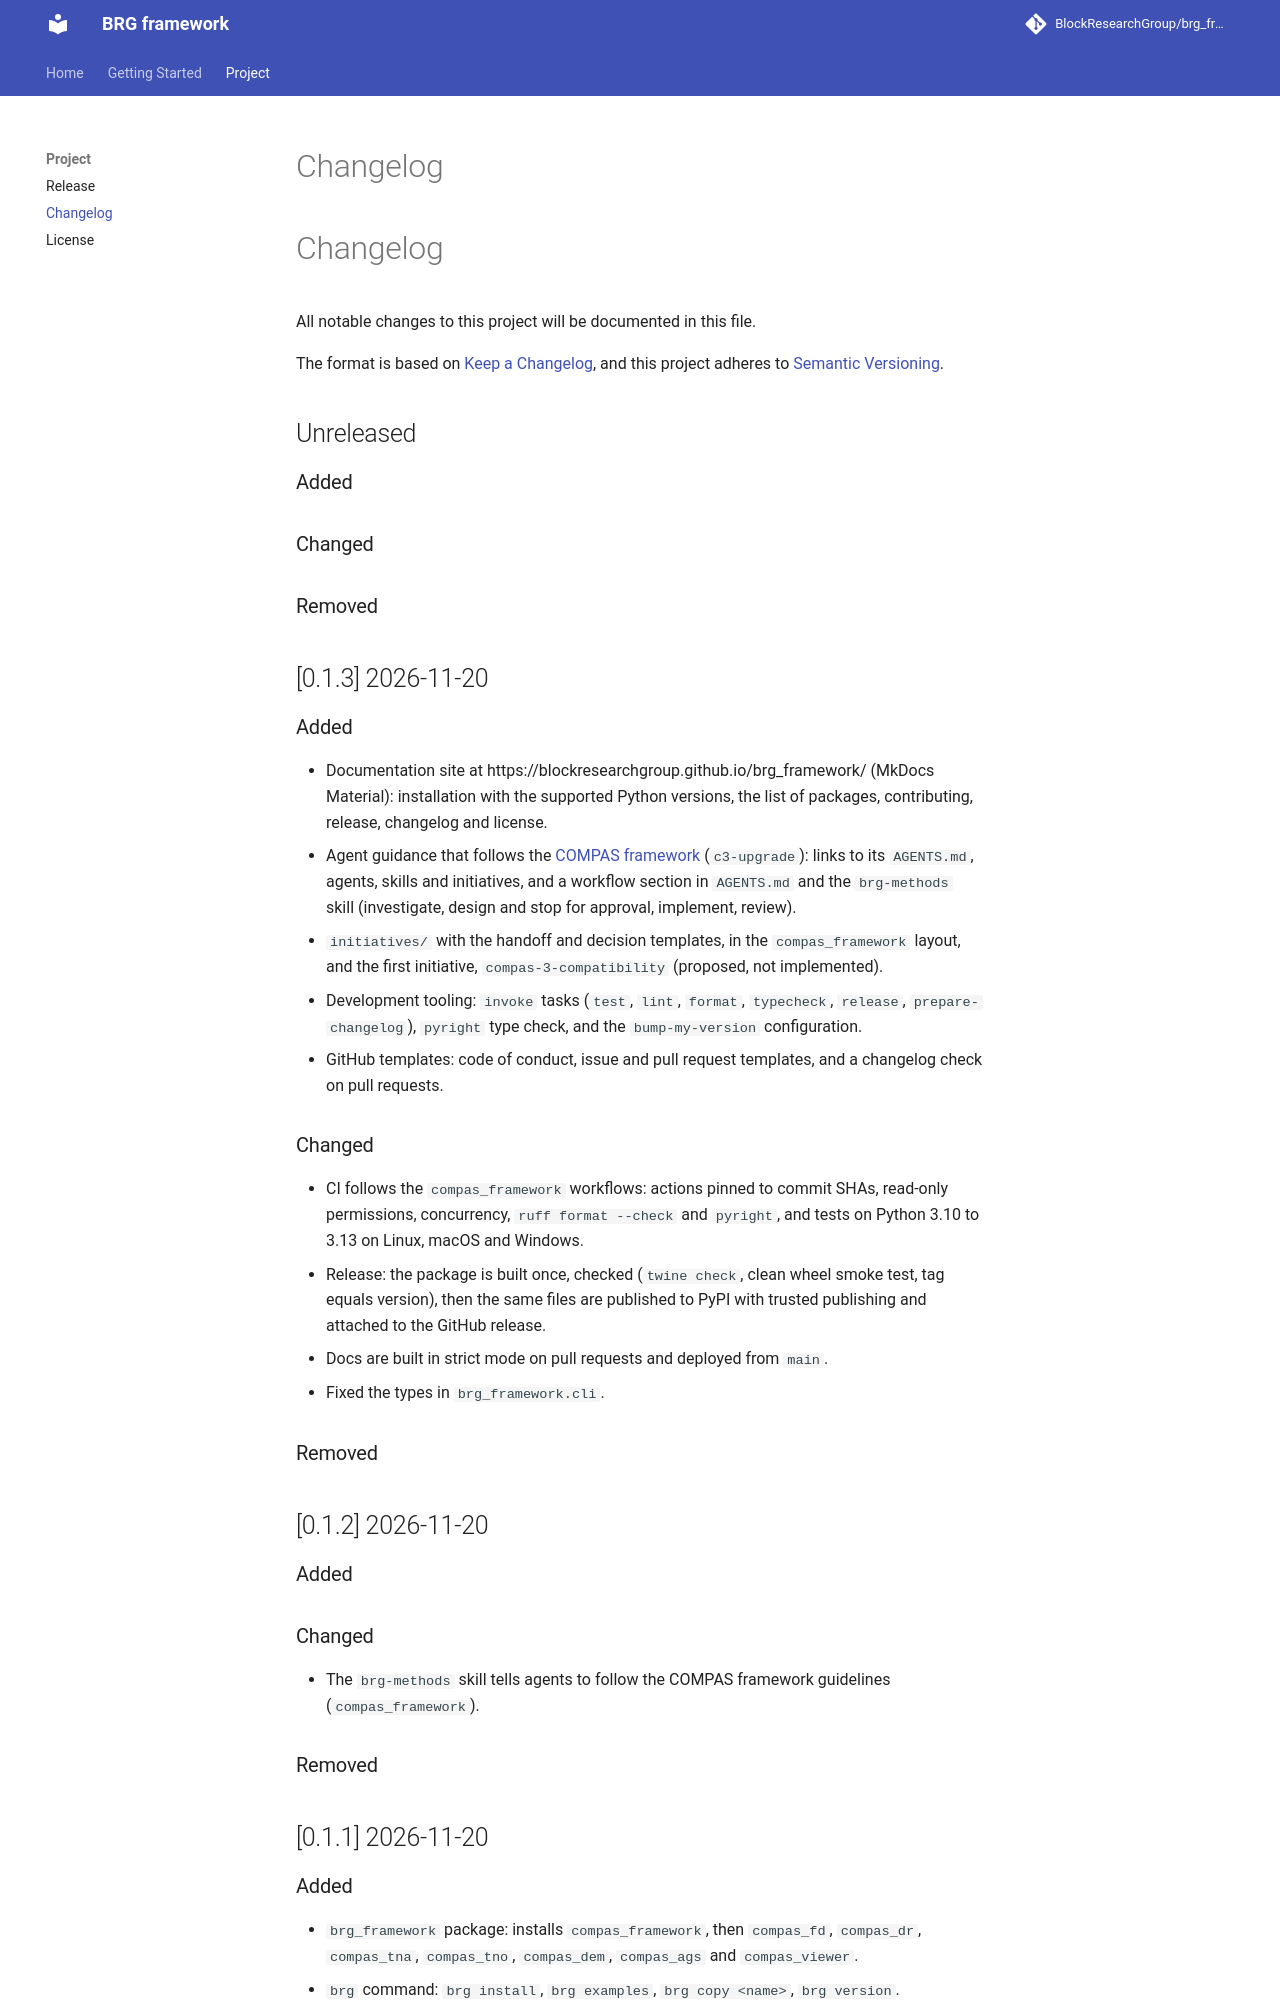

repository: petrasvestartas/brg_framework · page: changelog/index.html · generator: mkdocs

# Changelog

All notable changes to this project will be documented in this file.

The format is based on [Keep a Changelog](https://keepachangelog.com/en/1.0.0/),
and this project adheres to [Semantic Versioning](https://semver.org/spec/v2.0.0.html).

## Unreleased

### Added

### Changed

### Removed

## [0.1.3] 2026-11-20

### Added

* Documentation site at https://blockresearchgroup.github.io/brg_framework/ (MkDocs Material): installation with the supported Python versions, the list of packages, contributing, release, changelog and license.
* Agent guidance that follows the [COMPAS framework](https://github.com/compas-dev/compas_framework/tree/c3-upgrade) (`c3-upgrade`): links to its `AGENTS.md`, agents, skills and initiatives, and a workflow section in `AGENTS.md` and the `brg-methods` skill (investigate, design and stop for approval, implement, review).
* `initiatives/` with the handoff and decision templates, in the `compas_framework` layout, and the first initiative, `compas-3-compatibility` (proposed, not implemented).
* Development tooling: `invoke` tasks (`test`, `lint`, `format`, `typecheck`, `release`, `prepare-changelog`), `pyright` type check, and the `bump-my-version` configuration.
* GitHub templates: code of conduct, issue and pull request templates, and a changelog check on pull requests.

### Changed

* CI follows the `compas_framework` workflows: actions pinned to commit SHAs, read-only permissions, concurrency, `ruff format --check` and `pyright`, and tests on Python 3.10 to 3.13 on Linux, macOS and Windows.
* Release: the package is built once, checked (`twine check`, clean wheel smoke test, tag equals version), then the same files are published to PyPI with trusted publishing and attached to the GitHub release.
* Docs are built in strict mode on pull requests and deployed from `main`.
* Fixed the types in `brg_framework.cli`.

### Removed

## [0.1.2] 2026-11-20

### Added

### Changed

* The `brg-methods` skill tells agents to follow the COMPAS framework guidelines (`compas_framework`).

### Removed
